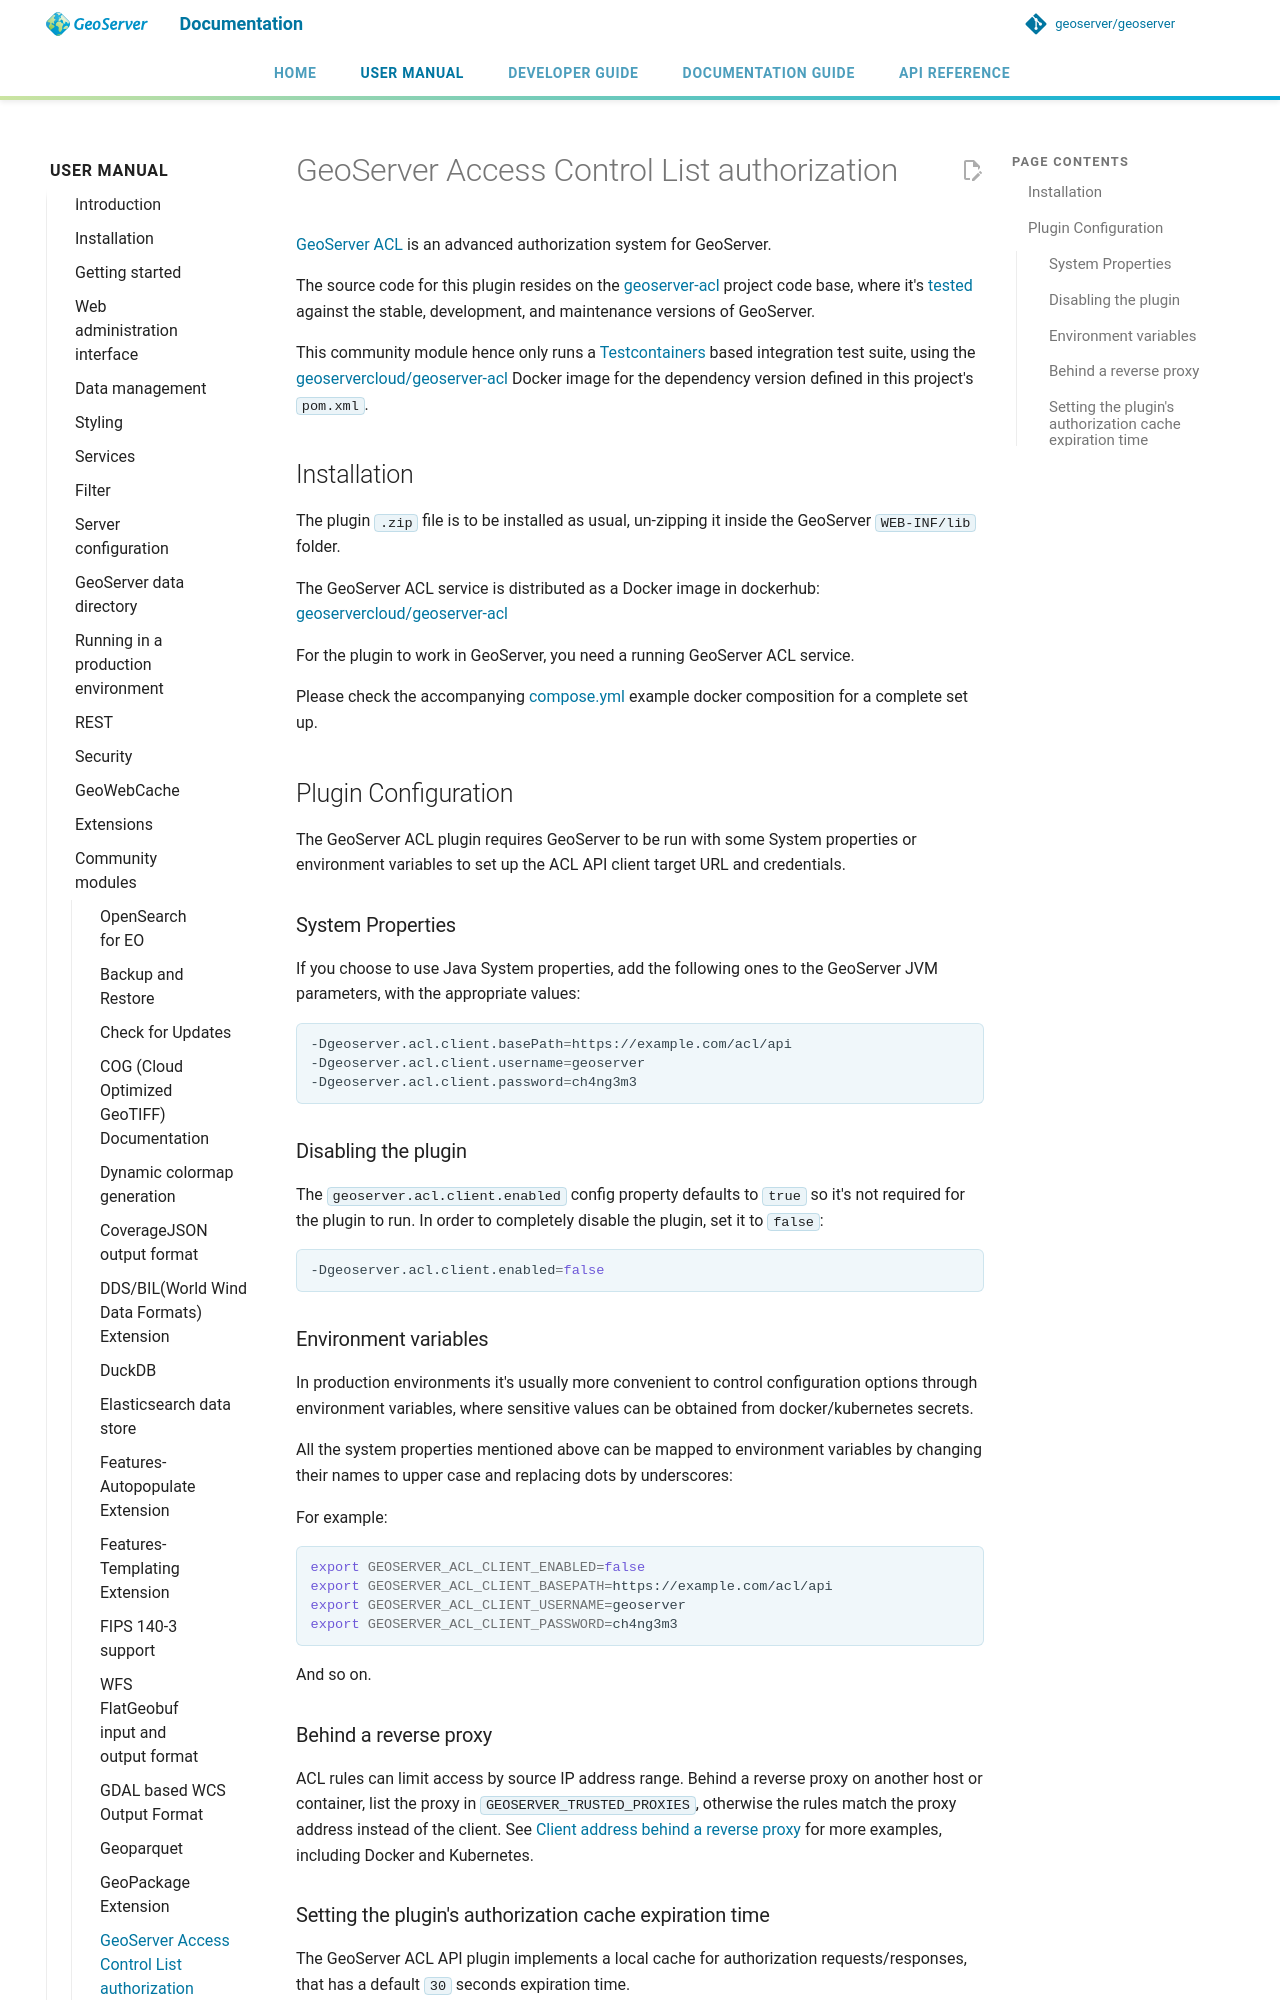

repository: JavaAPEXX/geoserver-Migrated20261119214137 · page: latest/en/user/community/acl/index.html · generator: mkdocs

# GeoServer Access Control List authorization

[GeoServer ACL](https://github.com/geoserver/geoserver-acl) is an advanced authorization system for GeoServer.

The source code for this plugin resides on the [geoserver-acl](https://github.com/geoserver/geoserver-acl/tree/main/src/plugin) project code base, where it's [tested](https://github.com/geoserver/geoserver-acl/actions/workflows/build-plugin.yaml) against the stable, development, and maintenance versions of GeoServer.

This community module hence only runs a [Testcontainers](https://testcontainers.com/) based integration test suite, using the [geoservercloud/geoserver-acl](https://hub.docker.com/r/geoservercloud/geoserver-acl/tags) Docker image for the dependency version defined in this project's `pom.xml`.

## Installation

The plugin `.zip` file is to be installed as usual, un-zipping it inside the GeoServer `WEB-INF/lib` folder.

The GeoServer ACL service is distributed as a Docker image in dockerhub: [geoservercloud/geoserver-acl](https://hub.docker.com/r/geoservercloud/geoserver-acl/tags)

For the plugin to work in GeoServer, you need a running GeoServer ACL service.

Please check the accompanying [compose.yml](https://github.com/geoserver/geoserver/blob/main/doc/en/user/docs/community/acl/compose.yml) example docker composition for a complete set up.

## Plugin Configuration

The GeoServer ACL plugin requires GeoServer to be run with some System properties or environment variables to set up the ACL API client target URL and credentials.

### System Properties

If you choose to use Java System properties, add the following ones to the GeoServer JVM parameters, with the appropriate values:

```shell
-Dgeoserver.acl.client.basePath=https://example.com/acl/api
-Dgeoserver.acl.client.username=geoserver
-Dgeoserver.acl.client.password=ch4ng3m3
```

### Disabling the plugin

The `geoserver.acl.client.enabled` config property defaults to `true` so it's not required for the plugin to run. In order to completely disable the plugin, set it to `false`:

```shell
-Dgeoserver.acl.client.enabled=false
```
